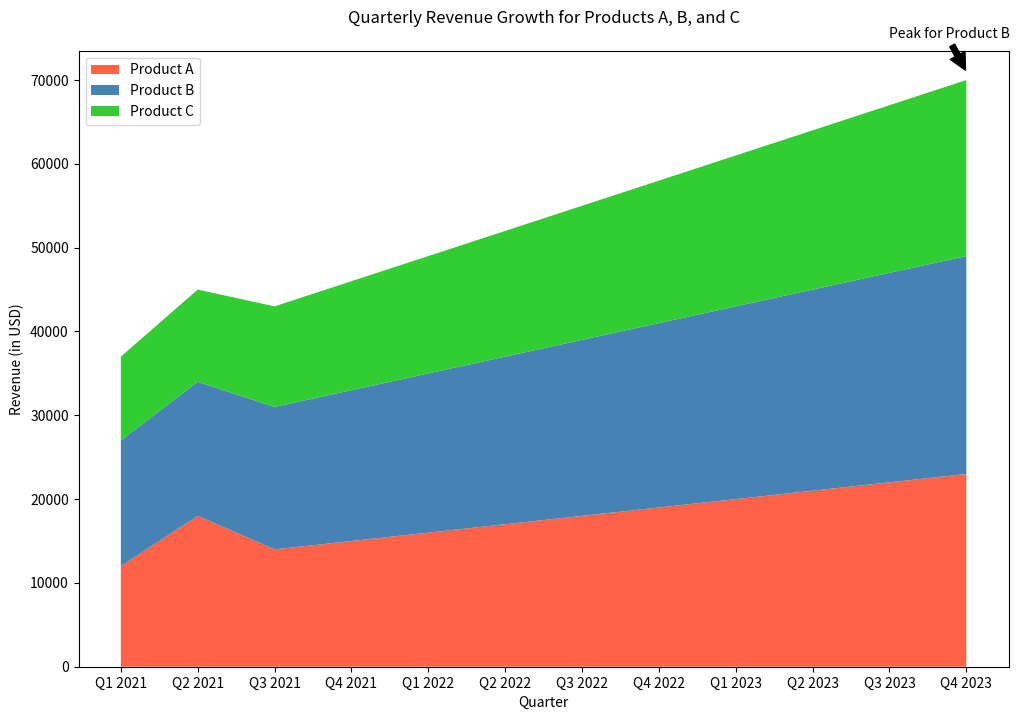

Write Python code to recreate this figure.

import matplotlib.pyplot as plt

quarters = ['Q1 2021', 'Q2 2021', 'Q3 2021', 'Q4 2021', 
            'Q1 2022', 'Q2 2022', 'Q3 2022', 'Q4 2022',
            'Q1 2023', 'Q2 2023', 'Q3 2023', 'Q4 2023']
product_a = [12000, 18000, 14000, 15000, 16000, 17000, 18000, 19000,
             20000, 21000, 22000, 23000]
product_b = [15000, 16000, 17000, 18000, 19000, 20000, 21000, 22000,
             23000, 24000, 25000, 26000]
product_c = [10000, 11000, 12000, 13000, 14000, 15000, 16000, 17000,
             18000, 19000, 20000, 21000]

plt.figure(figsize=(12, 8))
plt.stackplot(quarters, product_a, product_b, product_c, 
              labels=['Product A', 'Product B', 'Product C'],
              colors=['#FF6347', '#4682B4', '#32CD32'])

plt.title('Quarterly Revenue Growth for Products A, B, and C', pad=20)
plt.xlabel('Quarter')
plt.ylabel('Revenue (in USD)')

plt.annotate('Peak for Product B', xy=(11, 71000), xytext=(10, 75000),
             arrowprops=dict(facecolor='black', shrink=0.05))

plt.legend(loc='upper left')

plt.show()
